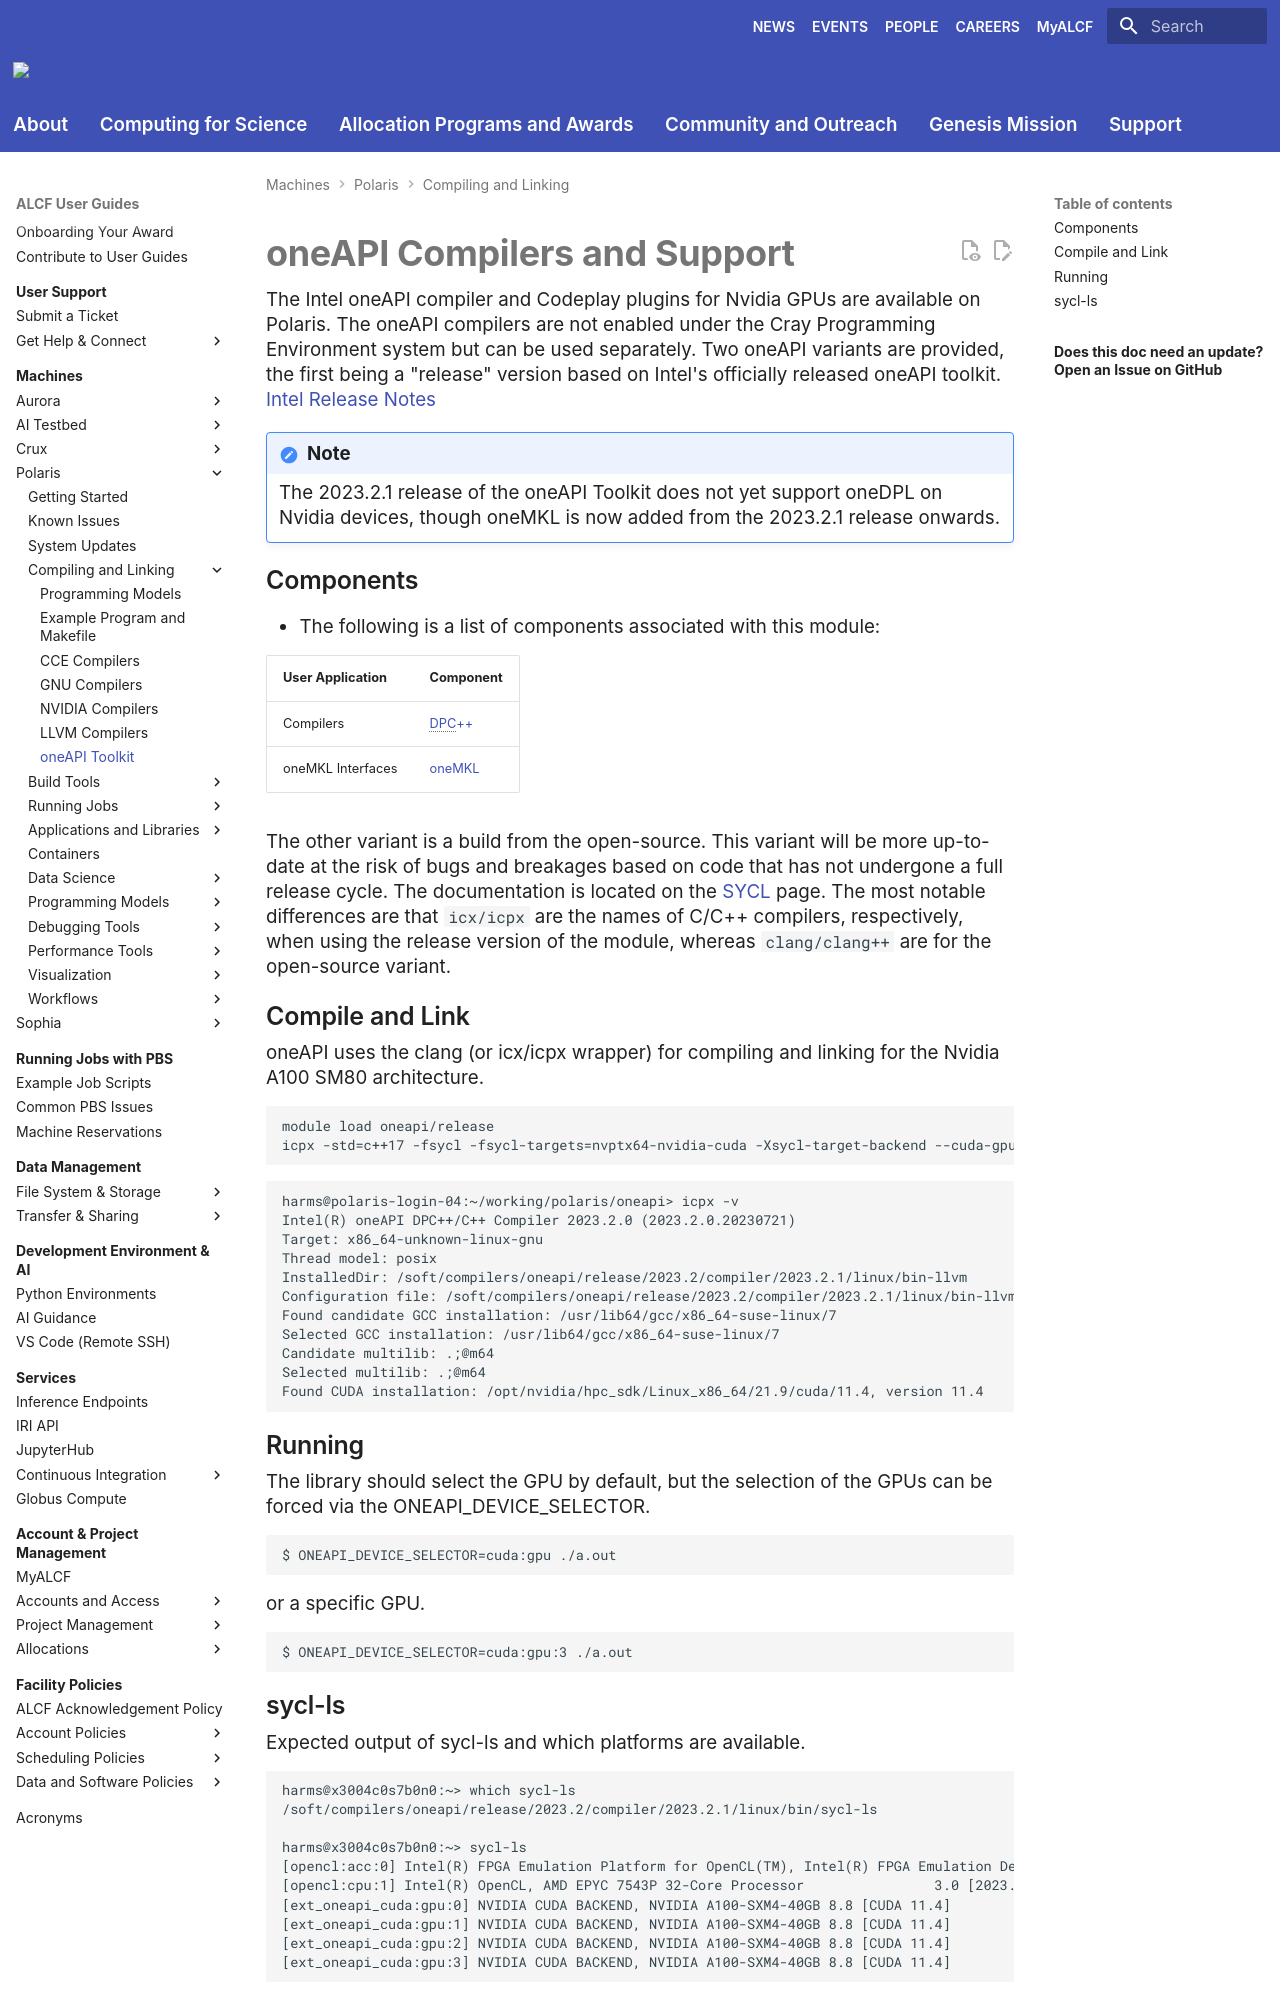

repository: argonne-lcf/user-guides · page: polaris/compiling-and-linking/oneapi-compiler/index.html · generator: mkdocs

# oneAPI Compilers and Support

The Intel oneAPI compiler and Codeplay plugins for Nvidia GPUs are available on Polaris. The oneAPI compilers are not enabled under the Cray Programming Environment system but can be used separately. Two oneAPI variants are provided, the first being a "release" version based on Intel's officially released oneAPI toolkit. [Intel Release Notes](https://www.intel.com/content/www/us/en/developer/articles/release-notes/intel-oneapi-toolkit-release-notes.html)

!!! note

    The 2023.2.1 release of the oneAPI Toolkit does not yet support oneDPL on Nvidia devices, though oneMKL is now added from the 2023.2.1 release onwards.

## Components

- The following is a list of components associated with this module:

| User Application  | Component                                               |
|-------------------|---------------------------------------------------------|
| Compilers         | [DPC++](https://codeplay.com/portal/blogs/2023/07/13/oneapi-2023-2-release.html) |
| oneMKL Interfaces | [oneMKL](https://github.com/oneapi-src/oneMKL)          |

The other variant is a build from the open-source. This variant will be more up-to-date at the risk of bugs and breakages based on code that has not undergone a full release cycle. The documentation is located on the [SYCL](../programming-models/sycl-polaris.md) page. The most notable differences are that `icx/icpx` are the names of C/C++ compilers, respectively, when using the release version of the module, whereas `clang/clang++` are for the open-source variant.

## Compile and Link

oneAPI uses the clang (or icx/icpx wrapper) for compiling and linking for the Nvidia A100 SM80 architecture.

```
module load oneapi/release
icpx -std=c++17 -fsycl -fsycl-targets=nvptx64-nvidia-cuda -Xsycl-target-backend --cuda-gpu-arch=sm_80 test.cpp
```

```
harms@polaris-login-04:~/working/polaris/oneapi> icpx -v
Intel(R) oneAPI DPC++/C++ Compiler 2023.2.0 (2023.2.0.20230721)
Target: x86_64-unknown-linux-gnu
Thread model: posix
InstalledDir: /soft/compilers/oneapi/release/2023.2/compiler/2023.2.1/linux/bin-llvm
Configuration file: /soft/compilers/oneapi/release/2023.2/compiler/2023.2.1/linux/bin-llvm/../bin/icpx.cfg
Found candidate GCC installation: /usr/lib64/gcc/x86_64-suse-linux/7
Selected GCC installation: /usr/lib64/gcc/x86_64-suse-linux/7
Candidate multilib: .;@m64
Selected multilib: .;@m64
Found CUDA installation: /opt/nvidia/hpc_sdk/Linux_x86_64/21.9/cuda/11.4, version 11.4
```

## Running

The library should select the GPU by default, but the selection of the GPUs can be forced via the ONEAPI_DEVICE_SELECTOR.

```
$ ONEAPI_DEVICE_SELECTOR=cuda:gpu ./a.out
```

or a specific GPU.

```
$ ONEAPI_DEVICE_SELECTOR=cuda:gpu:3 ./a.out
```
